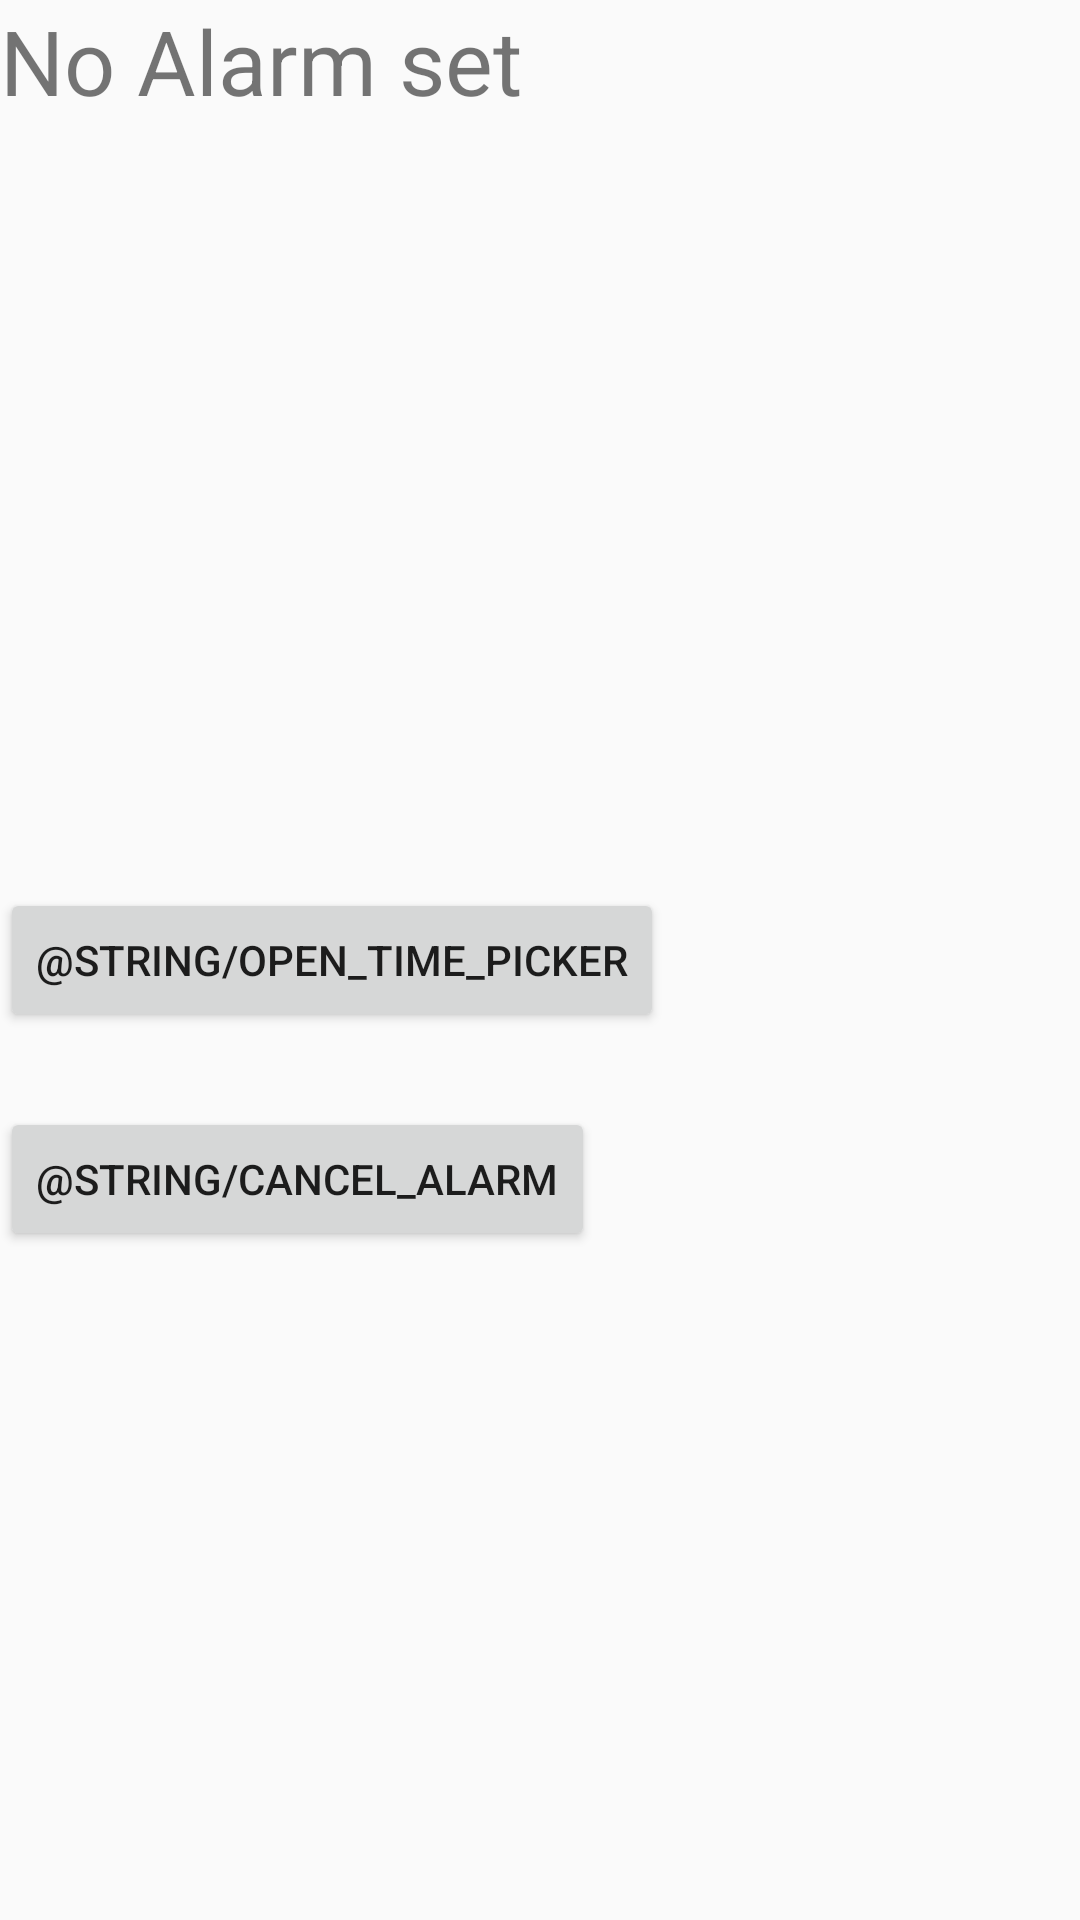

Reconstruct the res/layout file that produces this screen, plus the resources it refers to.
<!-- AndroidManifest.xml: application theme AppTheme -->
<!-- res/layout/fragment_alarm.xml -->
<?xml version="1.0" encoding="utf-8"?>
<RelativeLayout xmlns:android="http://schemas.android.com/apk/res/android"
    xmlns:tools="http://schemas.android.com/tools"
    android:layout_width="match_parent"
    android:layout_height="match_parent"
    tools:context=".AlarmActivity">

    
    <TextView
        android:id="@+id/textView"
        android:layout_width="wrap_content"
        android:layout_height="wrap_content"
        android:layout_marginTop="@id/button_timepicker"
        android:layout_gravity="center_horizontal"
        android:layout_marginBottom="30dp"
        android:text="No Alarm set"
        android:textSize="30sp" />
    <Button
        android:id="@+id/button_timepicker"
        android:layout_width="wrap_content"
        android:layout_height="wrap_content"
        android:layout_gravity="center_horizontal"
        android:layout_centerVertical="true"
        android:text="@string/open_time_picker"
        tools:ignore="HardcodedText" />

    <Button
        android:id="@+id/button_cancel"
        android:layout_width="wrap_content"
        android:layout_height="wrap_content"
        android:layout_below="@id/button_timepicker"
        android:layout_gravity="center_horizontal"
        android:layout_marginTop="25dp"
        android:text="@string/cancel_alarm" />

</RelativeLayout>
<!-- resources referenced by this layout -->
<resources>
  <style name="AppTheme" parent="Theme.AppCompat.Light.DarkActionBar">
          
          <item name="colorPrimary">@color/colorPrimary</item>
          <item name="colorPrimaryDark">@color/colorPrimaryDark</item>
          <item name="colorAccent">@color/colorAccent</item>
      </style>
  <color name="colorPrimary">#008577</color>
  <color name="colorPrimaryDark">#00574B</color>
  <color name="colorAccent">#D81B60</color>
</resources>
